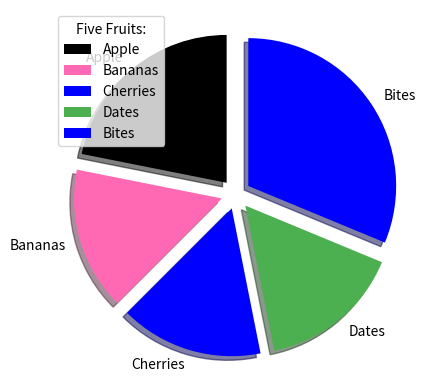

Here is the Python script that generated this plot:
import matplotlib.pyplot as plt
import numpy as np 

x = np.array([35, 25, 25, 25,50])
mylabels = ["Apple", "Bananas", "Cherries", "Dates", "Bites"]
myexplode = [0.1, 0.1, 0.1, 0.1, 0.1]
mycolors = ["black", "hotpink", "b", "#4CAF50", "blue"]
plt.pie(x, labels=mylabels, colors=mycolors, startangle=90, explode=myexplode, shadow= True)
plt.legend(title = "Five Fruits:")
plt.show()